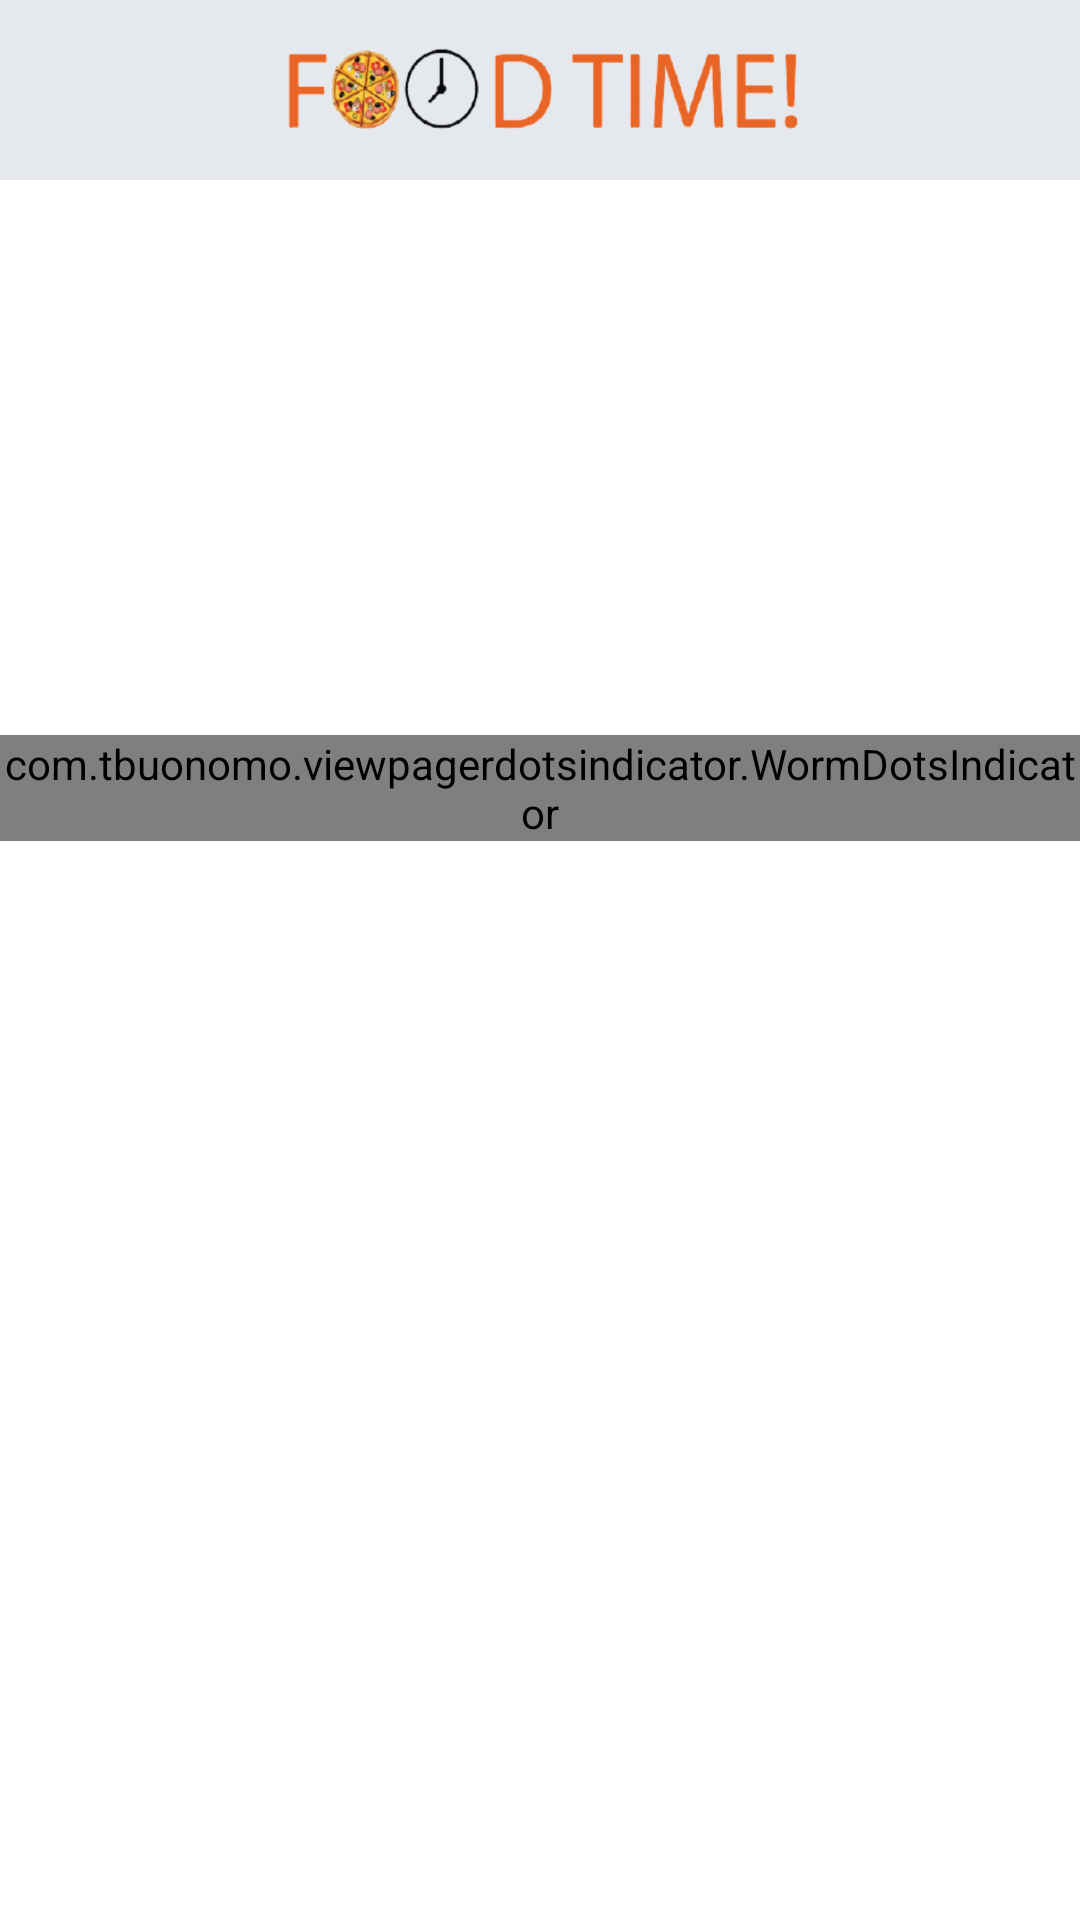

Layout XML and referenced resources for this Android screen:
<!-- AndroidManifest.xml: application theme Theme.KodluyoruzYemekSepetiFinalOdevi -->
<!-- res/layout/restaurant_list_fragment.xml -->
<?xml version="1.0" encoding="utf-8"?>
<androidx.constraintlayout.widget.ConstraintLayout
    xmlns:android="http://schemas.android.com/apk/res/android"
    xmlns:app="http://schemas.android.com/apk/res-auto"
    xmlns:tools="http://schemas.android.com/tools"
    android:layout_width="match_parent"
    android:layout_height="match_parent">


    <include
        android:id="@+id/topAppBar"
        android:layout_width="match_parent"
        android:layout_height="wrap_content"
        layout="@layout/toolbar" />

    <androidx.viewpager2.widget.ViewPager2
        android:id="@+id/viewPager"
        android:layout_width="match_parent"
        android:layout_height="180dp"
        app:layout_constraintEnd_toEndOf="parent"
        app:layout_constraintStart_toStartOf="parent"
        app:layout_constraintTop_toBottomOf="@+id/topAppBar" />

    <com.tbuonomo.viewpagerdotsindicator.WormDotsIndicator
        android:id="@+id/dots_indicator"
        android:layout_width="wrap_content"
        android:layout_height="wrap_content"
        android:layout_marginTop="5dp"
        app:dotsColor="#e86624"
        app:dotsSize="10dp"
        app:dotsSpacing="3dp"
        app:dotsWidthFactor="2.5"
        app:layout_constraintEnd_toEndOf="parent"
        app:layout_constraintStart_toStartOf="parent"
        app:layout_constraintTop_toBottomOf="@+id/viewPager"
        app:progressMode="true" />


    <androidx.recyclerview.widget.RecyclerView
        android:id="@+id/restaurantsRecyclerView"
        android:layout_width="match_parent"
        android:layout_height="0dp"
        android:layout_marginTop="5dp"
        android:layout_marginBottom="55dp"
        app:layout_constraintBottom_toBottomOf="parent"
        app:layout_constraintEnd_toEndOf="parent"
        app:layout_constraintHorizontal_bias="0.0"
        app:layout_constraintStart_toStartOf="parent"
        app:layout_constraintTop_toBottomOf="@+id/dots_indicator" />

    <ProgressBar
        android:id="@+id/progressBar"
        style="?android:attr/progressBarStyle"
        android:layout_width="wrap_content"
        android:layout_height="wrap_content"
        android:visibility="gone"
        app:layout_constraintBottom_toBottomOf="parent"
        app:layout_constraintEnd_toEndOf="parent"
        app:layout_constraintStart_toStartOf="parent"
        app:layout_constraintTop_toTopOf="parent"
        app:layout_constraintVertical_bias="0.07999998" />
</androidx.constraintlayout.widget.ConstraintLayout>
<!-- res/layout/toolbar.xml (included above) -->
<?xml version="1.0" encoding="utf-8"?>
<androidx.constraintlayout.widget.ConstraintLayout
    xmlns:app="http://schemas.android.com/apk/res-auto"
    xmlns:android="http://schemas.android.com/apk/res/android"
    android:layout_width="match_parent"
    android:layout_height="wrap_content">

    <com.google.android.material.appbar.MaterialToolbar
        android:layout_width="match_parent"
        android:layout_height="wrap_content"
        android:background="#e5e8ed"
        app:layout_constraintEnd_toEndOf="parent"
        app:layout_constraintHorizontal_bias="0.0"
        app:layout_constraintStart_toStartOf="parent"
        app:layout_constraintTop_toTopOf="parent"
        app:titleTextColor="@color/white">

        <ImageView
            android:layout_width="200dp"
            android:layout_height="60dp"
            android:layout_gravity="center"
            android:padding="10dp"
            android:scaleType="fitXY"
            android:src="@drawable/food_time_title" />

    </com.google.android.material.appbar.MaterialToolbar>

</androidx.constraintlayout.widget.ConstraintLayout>
<!-- resources referenced by this layout -->
<resources>
  <!-- drawable food_time_title: png bitmap (drawable-v24, 123617 bytes) -->
  <style name="Theme.KodluyoruzYemekSepetiFinalOdevi" parent="Theme.MaterialComponents.DayNight.NoActionBar">
          
          <item name="colorPrimary">@color/purple_500</item>
          <item name="colorPrimaryVariant">@color/white</item>
          <item name="colorOnPrimary">@color/white</item>
          
          <item name="colorSecondary">@color/teal_200</item>
          <item name="colorSecondaryVariant">@color/teal_700</item>
          <item name="colorOnSecondary">@color/black</item>
          
          <item name="android:statusBarColor" tools:targetApi="l">?attr/colorPrimaryVariant</item>
          
      </style>
  <!-- not gathered from this repository: default colours our renderer supplied (Android Studio template values) -->
  <color name="purple_500">#FF6200EE</color>
  <color name="teal_200">#FF03DAC5</color>
  <color name="teal_700">#FF018786</color>
  <color name="black">#FF000000</color>
  <color name="white">#FFFFFFFF</color>
</resources>
